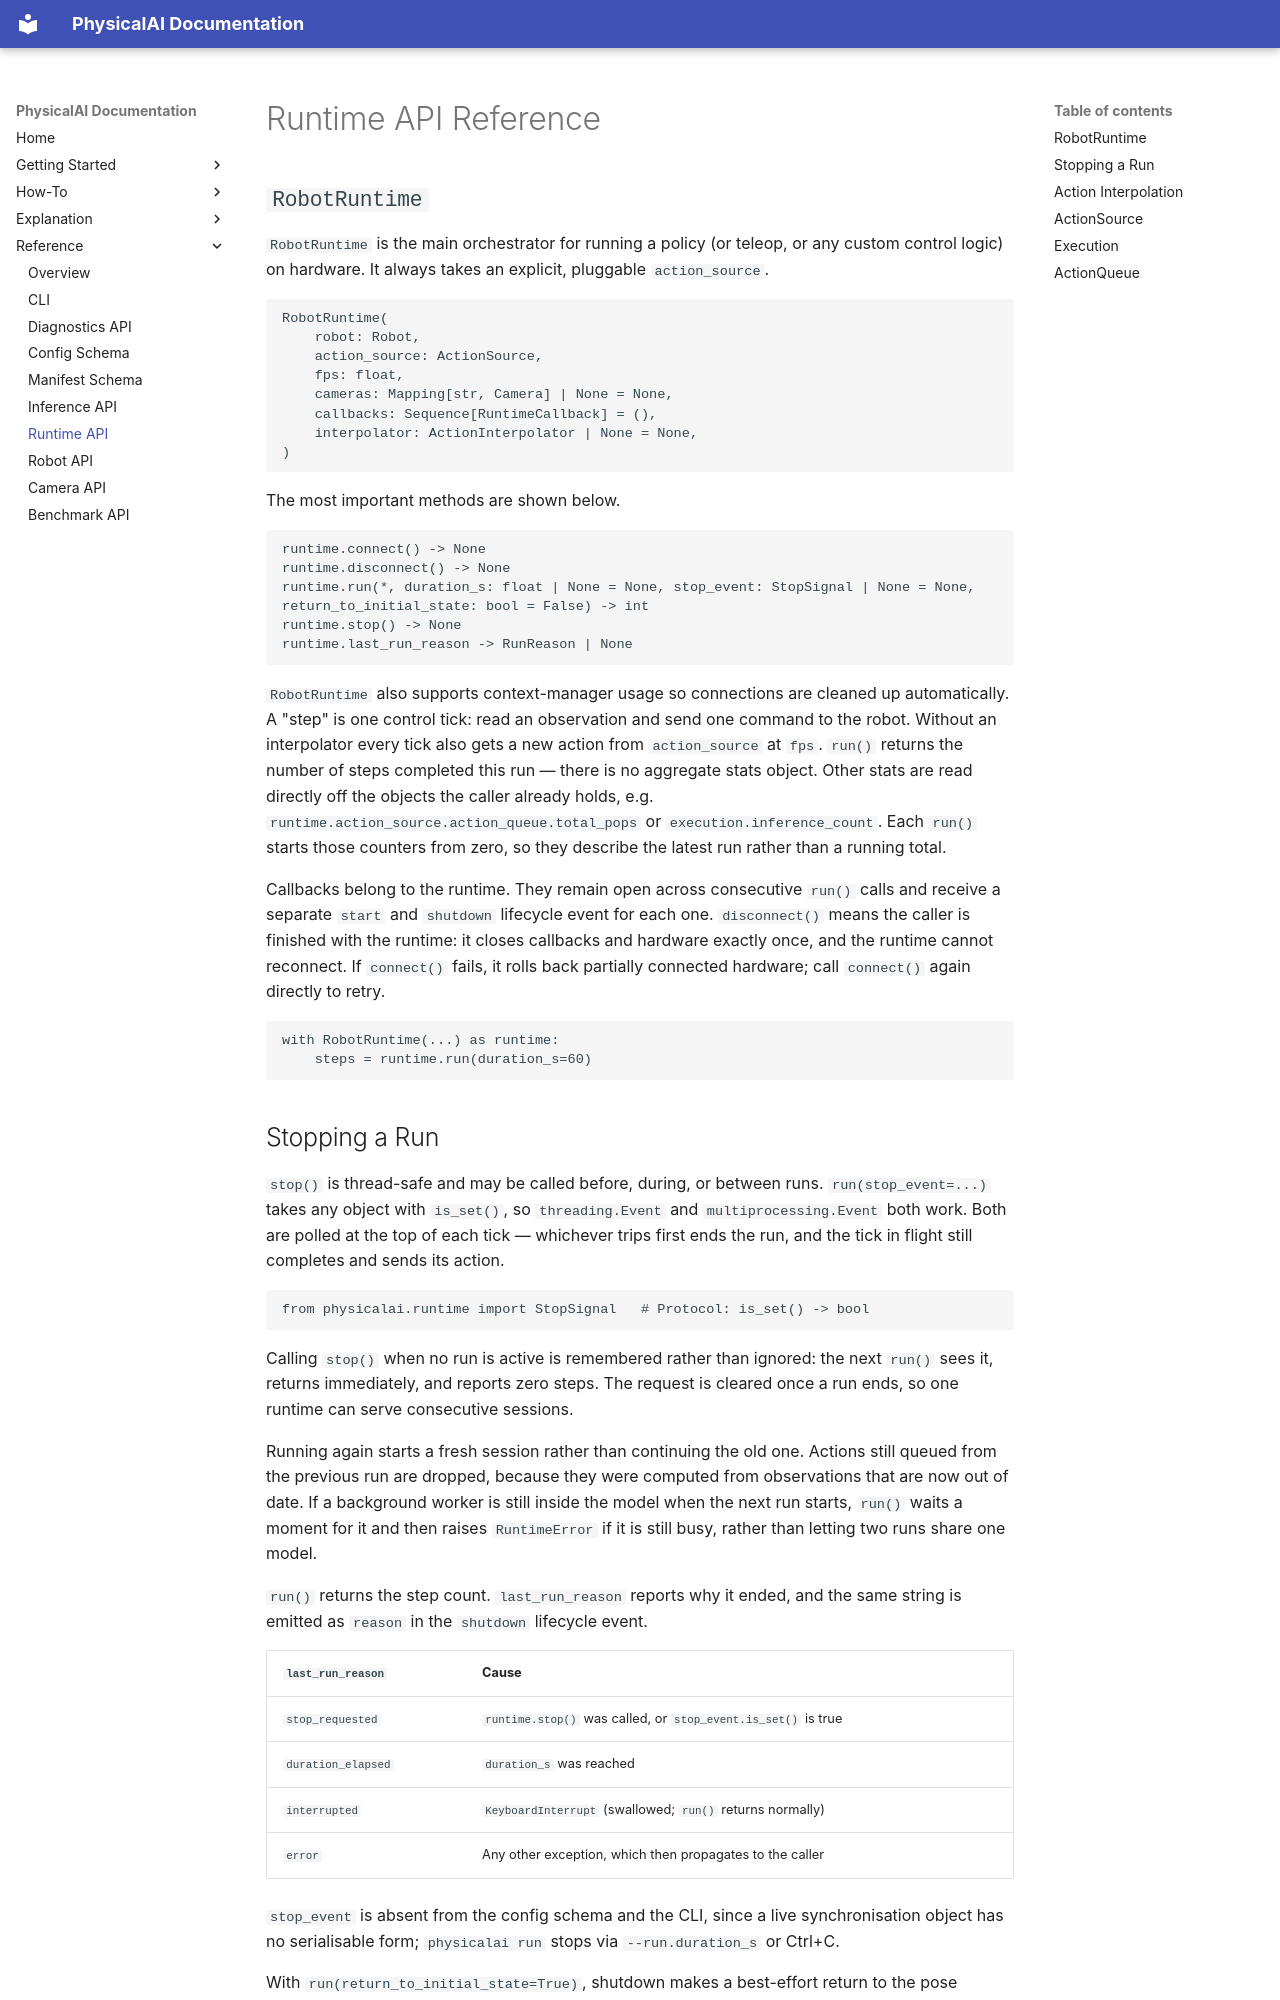

repository: openvinotoolkit/physicalai · page: reference/runtime-api/index.html · generator: mkdocs

# Runtime API Reference

## `RobotRuntime`

`RobotRuntime` is the main orchestrator for running a policy (or teleop, or any custom control logic) on hardware. It always takes an explicit, pluggable `action_source`.

```python
RobotRuntime(
    robot: Robot,
    action_source: ActionSource,
    fps: float,
    cameras: Mapping[str, Camera] | None = None,
    callbacks: Sequence[RuntimeCallback] = (),
    interpolator: ActionInterpolator | None = None,
)
```

The most important methods are shown below.

```python
runtime.connect() -> None
runtime.disconnect() -> None
runtime.run(*, duration_s: float | None = None, stop_event: StopSignal | None = None, return_to_initial_state: bool = False) -> int
runtime.stop() -> None
runtime.last_run_reason -> RunReason | None
```

`RobotRuntime` also supports context-manager usage so connections are cleaned up automatically. A "step" is one control tick: read an observation and send one command to the robot. Without an interpolator every tick also gets a new action from `action_source` at `fps`. `run()` returns the number of steps completed this run — there is no aggregate stats object. Other stats are read directly off the objects the caller already holds, e.g. `runtime.action_source.action_queue.total_pops` or `execution.inference_count`. Each `run()` starts those counters from zero, so they describe the latest run rather than a running total.

Callbacks belong to the runtime. They remain open across consecutive `run()` calls and receive a separate `start` and `shutdown` lifecycle event for each one. `disconnect()` means the caller is finished with the runtime: it closes callbacks and hardware exactly once, and the runtime cannot reconnect. If `connect()` fails, it rolls back partially connected hardware; call `connect()` again directly to retry.

```python
with RobotRuntime(...) as runtime:
    steps = runtime.run(duration_s=60)
```
